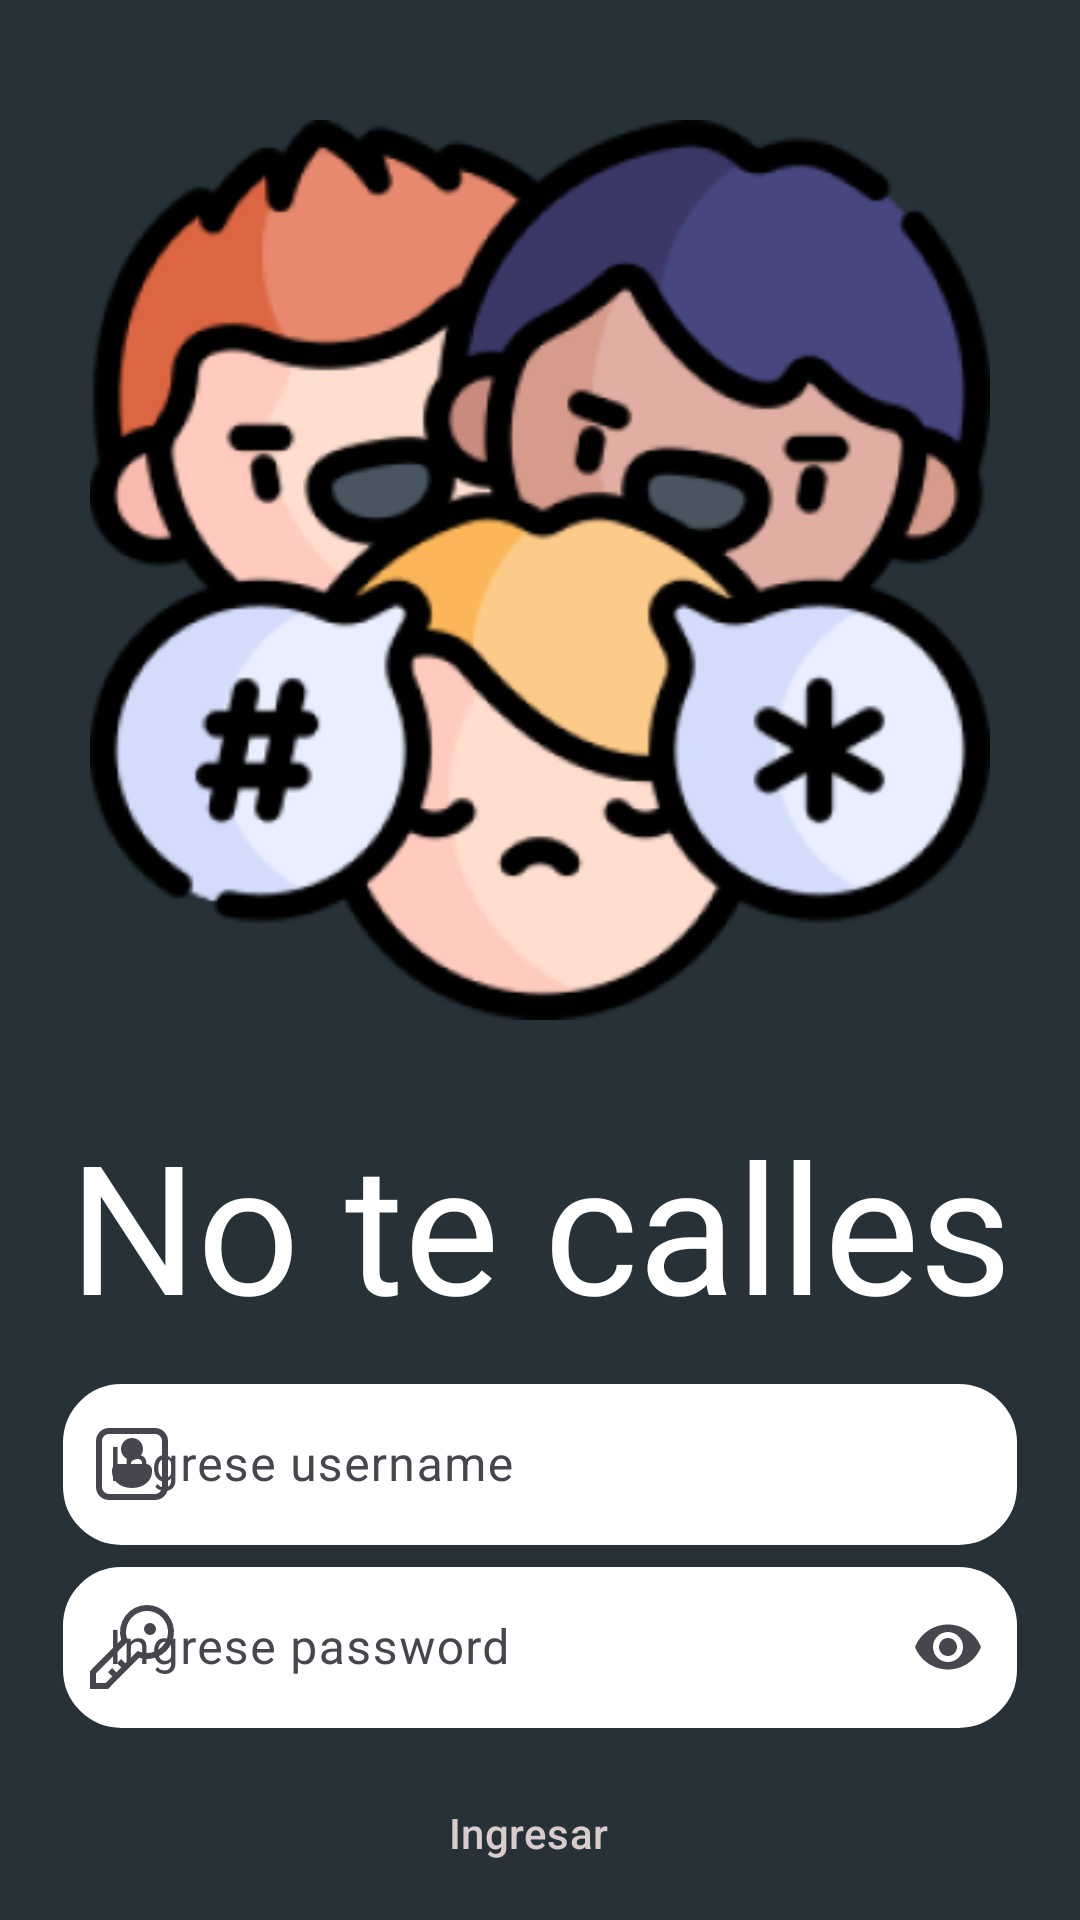

Produce the Android XML layout that renders to this screen, including the resource entries it uses.
<!-- AndroidManifest.xml: application theme Theme.NoTeCalles -->
<!-- res/layout/activity_login.xml -->
<?xml version="1.0" encoding="utf-8"?>
<androidx.constraintlayout.widget.ConstraintLayout xmlns:android="http://schemas.android.com/apk/res/android"
    xmlns:app="http://schemas.android.com/apk/res-auto"
    xmlns:tools="http://schemas.android.com/tools"
    android:layout_width="match_parent"
    android:layout_height="match_parent"
    tools:context=".LoginActivity"
    android:background="@color/blueGray">


    <ImageView
        android:id="@+id/imageView"
        android:layout_width="350dp"
        android:layout_height="300dp"
        android:layout_marginTop="40dp"
        app:layout_constraintEnd_toEndOf="parent"
        app:layout_constraintHorizontal_bias="0.487"
        app:layout_constraintStart_toStartOf="parent"
        app:layout_constraintTop_toTopOf="parent"
        app:srcCompat="@mipmap/ic_ntc_foreground" />

    <TextView
        android:id="@+id/txtTitulo"
        android:layout_width="345dp"
        android:layout_height="67dp"
        android:layout_marginTop="28dp"
        android:fontFamily="@font/bebas_neue"
        android:text="No te calles"
        android:textAlignment="center"
        android:textColor="@color/white"
        android:textSize="60sp"
        app:layout_constraintEnd_toEndOf="parent"
        app:layout_constraintStart_toStartOf="parent"
        app:layout_constraintTop_toBottomOf="@+id/imageView" />

    <com.google.android.material.textfield.TextInputLayout
        android:id="@+id/InputUsernameLogin"
        android:layout_width="0dp"
        android:layout_height="wrap_content"
        android:layout_marginStart="20dp"
        android:layout_marginEnd="20dp"
        android:layout_marginTop="20dp"
        android:hint="Ingrese username"
        app:counterEnabled="false"
        app:counterMaxLength="20"
        app:layout_constraintEnd_toEndOf="parent"
        app:layout_constraintHorizontal_bias="0.0"
        app:layout_constraintStart_toStartOf="parent"
        app:layout_constraintTop_toBottomOf="@+id/txtTitulo"
        app:startIconDrawable="@drawable/img_user">

        <com.google.android.material.textfield.TextInputEditText
            android:id="@+id/txtUsernameLogin"
            android:layout_width="match_parent"
            android:layout_height="wrap_content"
            android:background="@drawable/style_bordes_etlogin"
            android:inputType="text"
            android:maxLines="1" />

    </com.google.android.material.textfield.TextInputLayout>

    <com.google.android.material.textfield.TextInputLayout
        android:id="@+id/InputPasswordLogin"
        android:layout_width="0dp"
        android:layout_height="wrap_content"
        android:layout_marginStart="20dp"
        android:layout_marginTop="0dp"
        android:layout_marginEnd="20dp"
        android:hint="Ingrese password"

        app:layout_constraintEnd_toEndOf="parent"
        app:layout_constraintHorizontal_bias="0.0"
        app:layout_constraintStart_toStartOf="parent"
        app:layout_constraintTop_toBottomOf="@+id/InputUsernameLogin"
        app:startIconDrawable="@drawable/img_password"
        app:endIconMode="password_toggle"

        >

        <com.google.android.material.textfield.TextInputEditText
            android:id="@+id/txtPasswordLogin"
            android:layout_width="match_parent"
            android:layout_height="wrap_content"
            android:background="@drawable/style_bordes_etlogin"
            android:inputType="textPassword"
            android:maxLines="1"/>

    </com.google.android.material.textfield.TextInputLayout>

    <Button
        android:id="@+id/btn_Ingresar"
        style="@style/Widget.Material3.Button.ElevatedButton.Icon"
        android:layout_width="wrap_content"
        android:layout_height="wrap_content"
        android:layout_marginTop="10dp"
        android:text="Ingresar"
        android:backgroundTint="#6C7BA8"
        android:textColor="#D8CCCC"
        app:icon="@drawable/img_ingresar"
        app:iconTint="@color/white"
        app:layout_constraintEnd_toEndOf="parent"
        app:layout_constraintStart_toStartOf="parent"
        app:layout_constraintTop_toBottomOf="@+id/InputPasswordLogin" />

    <TextView
        android:id="@+id/tv_Notienecuenta"
        android:layout_width="wrap_content"
        android:layout_height="wrap_content"
        android:layout_marginTop="12dp"
        android:text="¿No tiene una cuenta?"
        android:textSize="16sp"
        android:textColor="@color/white"
        app:layout_constraintEnd_toEndOf="parent"
        app:layout_constraintHorizontal_bias="0.212"
        app:layout_constraintStart_toStartOf="parent"
        app:layout_constraintTop_toBottomOf="@+id/btn_Ingresar" />

    <Button
        android:id="@+id/btnCrearcuenta"
        style="@style/Widget.MaterialComponents.Button.TextButton"
        android:layout_width="112dp"
        android:layout_height="48dp"
        android:layout_marginTop="0dp"
        android:text="Crea aqui"
        android:textColor="@color/white"
        android:textSize="14sp"
        android:textStyle="bold"
        app:layout_constraintEnd_toEndOf="parent"
        app:layout_constraintHorizontal_bias="0.809"
        app:layout_constraintStart_toStartOf="parent"
        app:layout_constraintTop_toBottomOf="@+id/btn_Ingresar" />


</androidx.constraintlayout.widget.ConstraintLayout>
<!-- resources referenced by this layout -->
<resources>
  <color name="blueGray">#263238</color>
  <color name="white">#FFFFFFFF</color>
  <!-- drawable img_ingresar (drawable) -->
  <vector xmlns:android="http://schemas.android.com/apk/res/android"
      android:width="32dp"
      android:height="32dp"
      android:viewportWidth="24"
      android:viewportHeight="24">
    <path
        android:pathData="M12,21v-2h7L19,5h-7L12,3h7q0.825,0 1.413,0.588T21,5v14q0,0.825 -0.588,1.413T19,21h-7ZM10,17l-1.375,-1.45l2.55,-2.55L3,13v-2h8.175l-2.55,-2.55L10,7l5,5l-5,5Z"
        android:fillColor="#000000"/>
  </vector>
  <!-- drawable img_password (drawable) -->
  <vector xmlns:android="http://schemas.android.com/apk/res/android"
      android:width="32dp"
      android:height="32dp"
      android:viewportWidth="32"
      android:viewportHeight="32">
    <path
        android:pathData="M21,2a8.998,8.998 0,0 0,-8.612 11.612L2,24v6h6l10.388,-10.388A9,9 0,1 0,21 2ZM21,18a7.013,7.013 0,0 1,-2.032 -0.302l-1.147,-0.348l-0.847,0.847l-3.181,3.181L12.414,20L11,21.414l1.379,1.379l-1.586,1.586L9.414,23L8,24.414l1.379,1.379L7.172,28L4,28v-3.172l9.802,-9.802l0.848,-0.847l-0.348,-1.147A7,7 0,1 1,21 18Z"
        android:fillColor="#000000"/>
    <path
        android:pathData="M22,10m-2,0a2,2 0,1 1,4 0a2,2 0,1 1,-4 0"
        android:fillColor="#000000"/>
  </vector>
  <!-- drawable img_user (drawable) -->
  <vector xmlns:android="http://schemas.android.com/apk/res/android"
      android:width="32dp"
      android:height="32dp"
      android:viewportWidth="24"
      android:viewportHeight="24">
    <path
        android:pathData="M15.5,12a1.5,1.5 0,0 1,1.5 1.5v0.5c0,1.971 -1.86,4 -5,4c-3.14,0 -5,-2.029 -5,-4v-0.5A1.5,1.5 0,0 1,8.5 12h7ZM12,5.5a2.75,2.75 0,1 1,0 5.5a2.75,2.75 0,0 1,0 -5.5ZM6.25,3A3.25,3.25 0,0 0,3 6.25v11.5A3.25,3.25 0,0 0,6.25 21h11.5A3.25,3.25 0,0 0,21 17.75V6.25A3.25,3.25 0,0 0,17.75 3H6.25ZM4.5,6.25c0,-0.966 0.784,-1.75 1.75,-1.75h11.5c0.966,0 1.75,0.784 1.75,1.75v11.5a1.75,1.75 0,0 1,-1.75 1.75H6.25a1.75,1.75 0,0 1,-1.75 -1.75V6.25Z"
        android:fillColor="#000000"/>
  </vector>
  <!-- drawable style_bordes_etlogin (drawable) -->
  <?xml version="1.0" encoding="utf-8"?>
  <shape xmlns:android="http://schemas.android.com/apk/res/android" android:shape="rectangle">
  
      <stroke
          android:width="1sp"
          android:color="@color/blueGray"
          />
  
      <padding
          android:bottom="10sp"
          android:left="10sp"
          android:right="10sp"
          android:top="10sp"/>
  
      <corners
          android:radius="20dp"/>
      <solid
          android:color="@color/white"/>
  </shape>
  <!-- mipmap ic_ntc_foreground: webp bitmap (mipmap-hdpi, 16010 bytes) -->
  <style name="Theme.NoTeCalles" parent="Base.Theme.NoTeCalles" />
  <style name="Base.Theme.NoTeCalles" parent="Theme.Material3.DayNight.NoActionBar">
          
          
      </style>
</resources>
